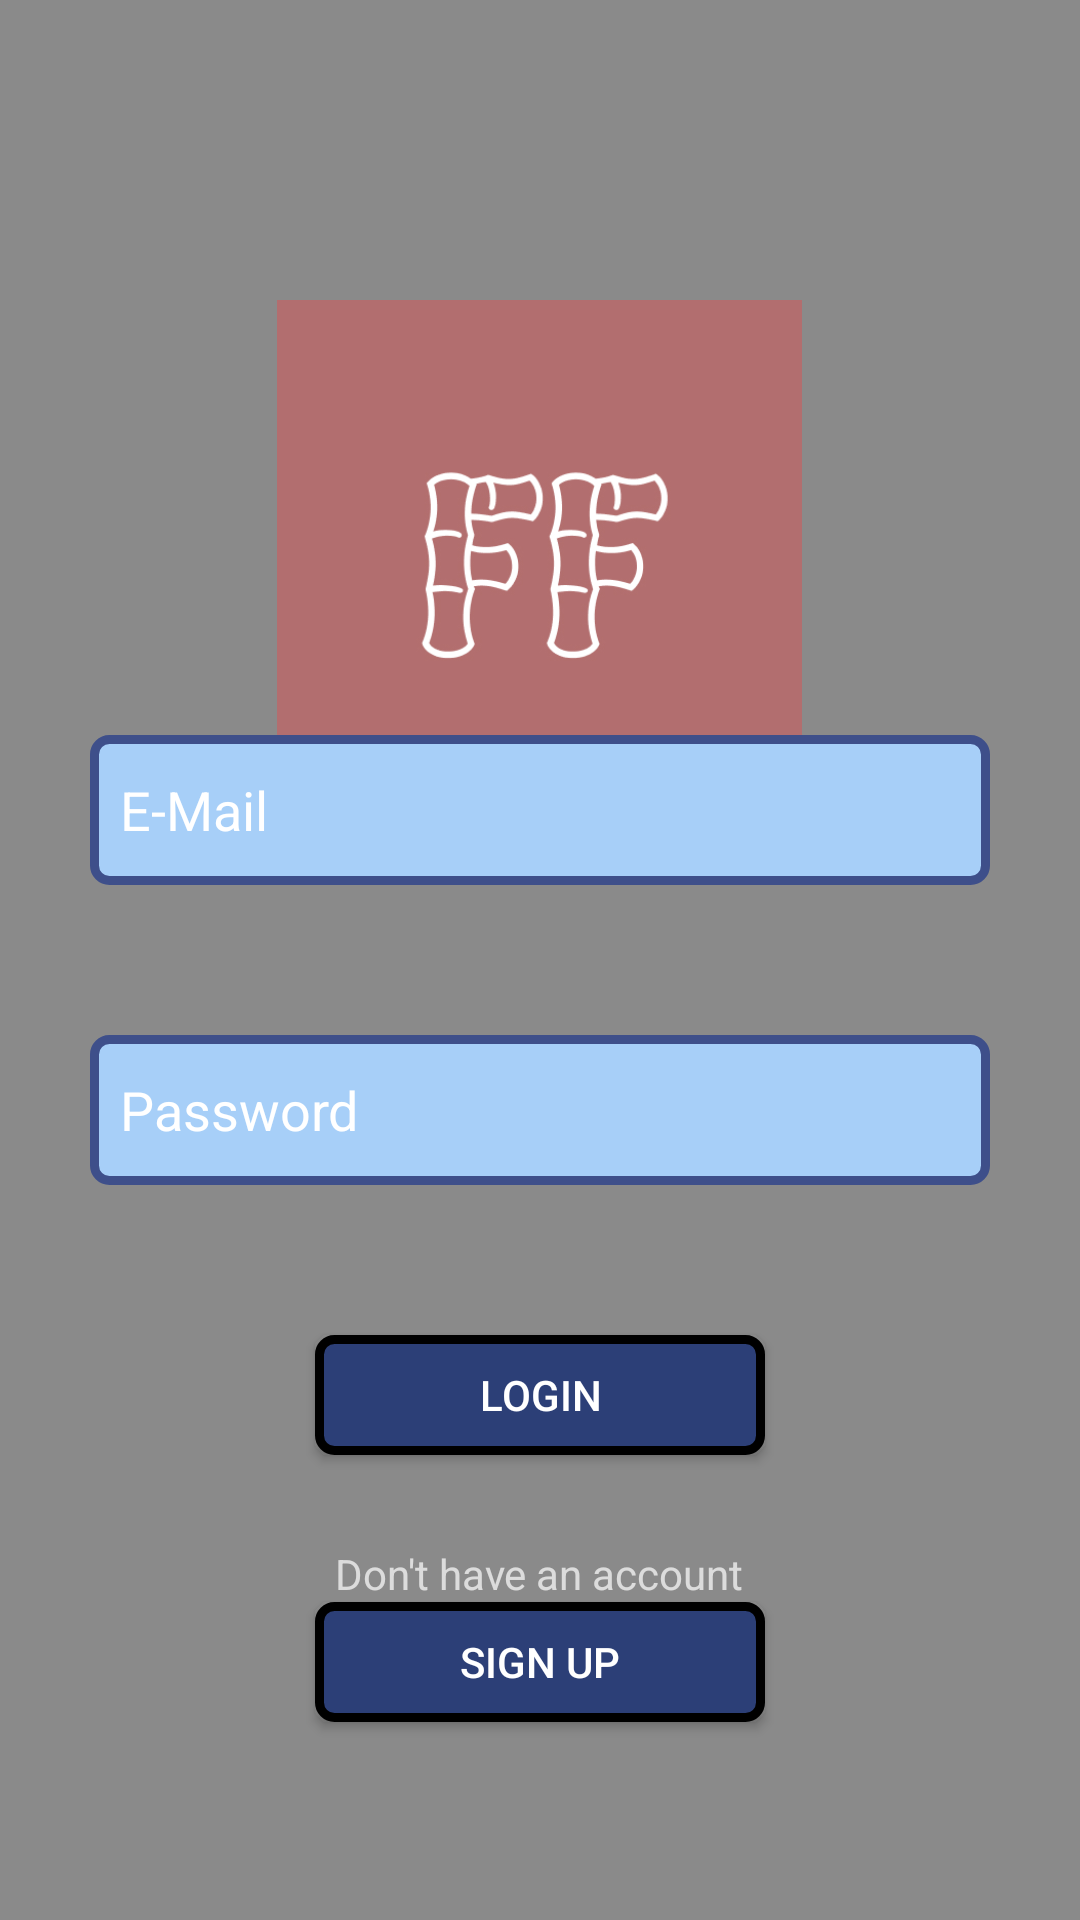

Here is an Android app screen rendered from its layout file. Give the layout XML and the strings, colors and styles it references.
<!-- AndroidManifest.xml: application theme Theme.EasyGO -->
<!-- res/layout/activity_main.xml -->
<?xml version="1.0" encoding="utf-8"?>
<RelativeLayout xmlns:android="http://schemas.android.com/apk/res/android"
    xmlns:app="http://schemas.android.com/apk/res-auto"
    xmlns:tools="http://schemas.android.com/tools"
    android:layout_width="match_parent"
    android:layout_height="match_parent"
    tools:context=".MainActivity"
    android:background="@color/white">

    <ImageView
        android:layout_width="match_parent"
        android:layout_height="match_parent"
        android:layout_centerInParent="true"
        android:src="#8A8A8A" />

    <ImageView
        android:layout_width="175dp"
        android:layout_height="175dp"
        android:src="@drawable/icon"
        android:layout_marginTop="100dp"
        android:layout_centerHorizontal="true"
        android:id="@+id/logo"/>

    <FrameLayout
        android:id="@+id/frame_email_password"
        android:layout_width="300dp"
        android:layout_height="150dp"
        android:layout_centerInParent="true">

        <EditText
            android:id="@+id/emiail"
            android:layout_width="300dp"
            android:layout_height="50dp"
            android:background="@drawable/shape"
            android:hint="E-Mail"
            android:paddingLeft="10dp"
            android:textColorHint="@color/white" />

        <EditText
            android:id="@+id/password"
            android:layout_width="300dp"
            android:layout_height="50dp"
            android:layout_below="@+id/emiail"
            android:layout_marginTop="100dp"
            android:background="@drawable/shape"
            android:hint="Password"
            android:paddingLeft="10dp"
            android:textColorHint="@color/white" />
    </FrameLayout>


    <Button
        android:layout_width="150dp"
        android:layout_height="40dp"
        android:text="Login"
        android:id="@+id/login"
        android:layout_centerHorizontal="true"
        android:layout_below="@+id/frame_email_password"
        android:layout_marginTop="50dp"
        android:textColorHint="@color/white"
        android:background="@drawable/button_shape"/>

    <TextView
        android:layout_width="wrap_content"
        android:layout_height="wrap_content"
        android:id="@+id/haveanaccount"
        android:text="Don't have an account"
        android:layout_below="@+id/login"
        android:layout_centerHorizontal="true"
        android:layout_marginTop="30dp"
        />

    <Button
        android:layout_width="150dp"
        android:layout_height="40dp"
        android:id="@+id/signin"
        android:layout_below="@+id/haveanaccount"
        android:text="sign up"
        android:textColorHint="@color/white"
        android:background="@drawable/button_shape"
        android:layout_centerHorizontal="true"/>


</RelativeLayout>
<!-- resources referenced by this layout -->
<resources>
  <!-- drawable button_shape (drawable) -->
  <?xml version="1.0" encoding="utf-8"?>
  <shape xmlns:android="http://schemas.android.com/apk/res/android">
      <solid android:color="#2C3F77"/>
      <stroke android:width="3dp"
          android:color="@color/black"/>
      <corners android:radius="5dp"/>
  </shape>
  <!-- drawable icon: jpg bitmap (drawable, 45283 bytes) -->
  <!-- drawable shape (drawable) -->
  <?xml version="1.0" encoding="utf-8"?>
  <shape xmlns:android="http://schemas.android.com/apk/res/android">
      <corners android:radius="5dp"/>
      <solid android:color="#A7CFF8"/>
      <stroke android:width="3dp"
          android:color="#3E4F8A"></stroke>
  </shape>
  <style name="Theme.EasyGO" parent="Theme.AppCompat.NoActionBar">
          
          <item name="colorPrimary">@color/purple_500</item>
          <item name="colorPrimaryVariant">@color/purple_700</item>
          <item name="colorOnPrimary">@color/white</item>
          
          <item name="colorSecondary">@color/teal_200</item>
          <item name="colorSecondaryVariant">@color/teal_700</item>
          <item name="colorOnSecondary">@color/black</item>
          
          <item name="android:statusBarColor">?attr/colorPrimaryVariant</item>
          
      </style>
  <!-- not gathered from this repository: default colours our renderer supplied (Android Studio template values) -->
  <color name="purple_500">#FF6200EE</color>
  <color name="purple_700">#FF3700B3</color>
  <color name="teal_200">#FF03DAC5</color>
  <color name="teal_700">#FF018786</color>
  <color name="black">#FF000000</color>
  <color name="white">#FFFFFFFF</color>
</resources>
